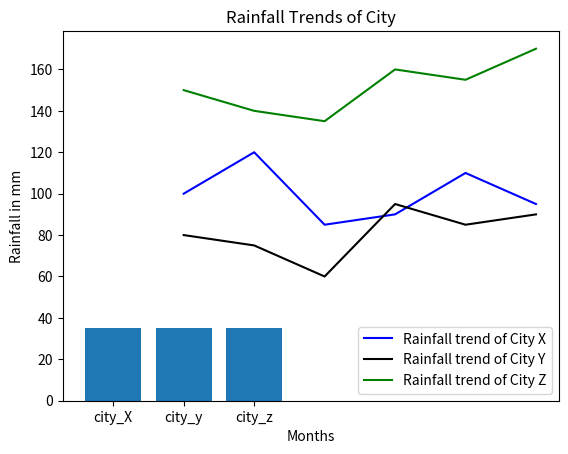

Generate this figure with matplotlib:
import numpy as np
import scipy as sc
import matplotlib.pyplot as plt

def SumRain(arr):
    sum=0
    for rainfall in arr:
        sum=sum+rainfall
    return sum     

def avgRainEachMonth(cityx,cityy,cityz):
   for c in range(0,6):
         sum=cityx[c]+cityy[c]+cityz[c]
         print("average rainfall for ",c+1,"th month is : ",sum/3,"mm")    

def TotalRain(arr,i):
    print("Total rainfall for city ",i,":",SumRain(arr),"mm")

def avgRain(arr,i):
    print("Average rainfall for city ",i,":",SumRain(arr)/len(arr),"mm")    

def avgRainAcrossAll(cityx,cityy,citz):
    sum=0
    sum=sum+SumRain(city_x)
    sum=sum+SumRain(city_y)
    sum=sum+SumRain(city_z)
    print("total average rainfall across all cities : ",sum/len(city_x),"mm")

city_x=np.array([100, 120, 85, 90, 110, 95])
city_y=np.array( [80, 75, 60, 95, 85, 90])
city_z=np.array([150, 140, 135, 160, 155, 170])


TotalRain(city_x,"X")
TotalRain(city_y,"Y")
TotalRain(city_z,"Z")

avgRain(city_x,"X")
avgRain(city_y,"Y")
avgRain(city_z,"Z")

avgRainAcrossAll(city_x,city_y,city_z)
avgRainEachMonth(city_x,city_y,city_z)

time=[1,2,3,4,5,6]
plt.plot(time,city_x,color='blue',label='Rainfall trend of City X')
plt.title('Rainfall Trends of City')
plt.plot(time,city_y,color='black',label='Rainfall trend of City Y')
plt.plot(time,city_z,color='green',label='Rainfall trend of City Z')
plt.xlabel('Months')
plt.ylabel('Rainfall in mm')
plt.legend()
plt.show()



range_x=city_x.max()-city_x.min()
range_y=city_y.max()-city_y.min()
range_z=city_z.max()-city_z.min()
print("range of city x is ","(",city_x.min(),",",city_x.max(),")")
print("range of city y is ","(",city_y.min(),",",city_y.max(),")")
print("range of city z is ","(",city_z.min(),",",city_z.max(),")")

y=np.array([range_x,range_y,range_z])
x=np.array(["city_X","city_y","city_z"])
plt.bar(x,y)
plt.show()


